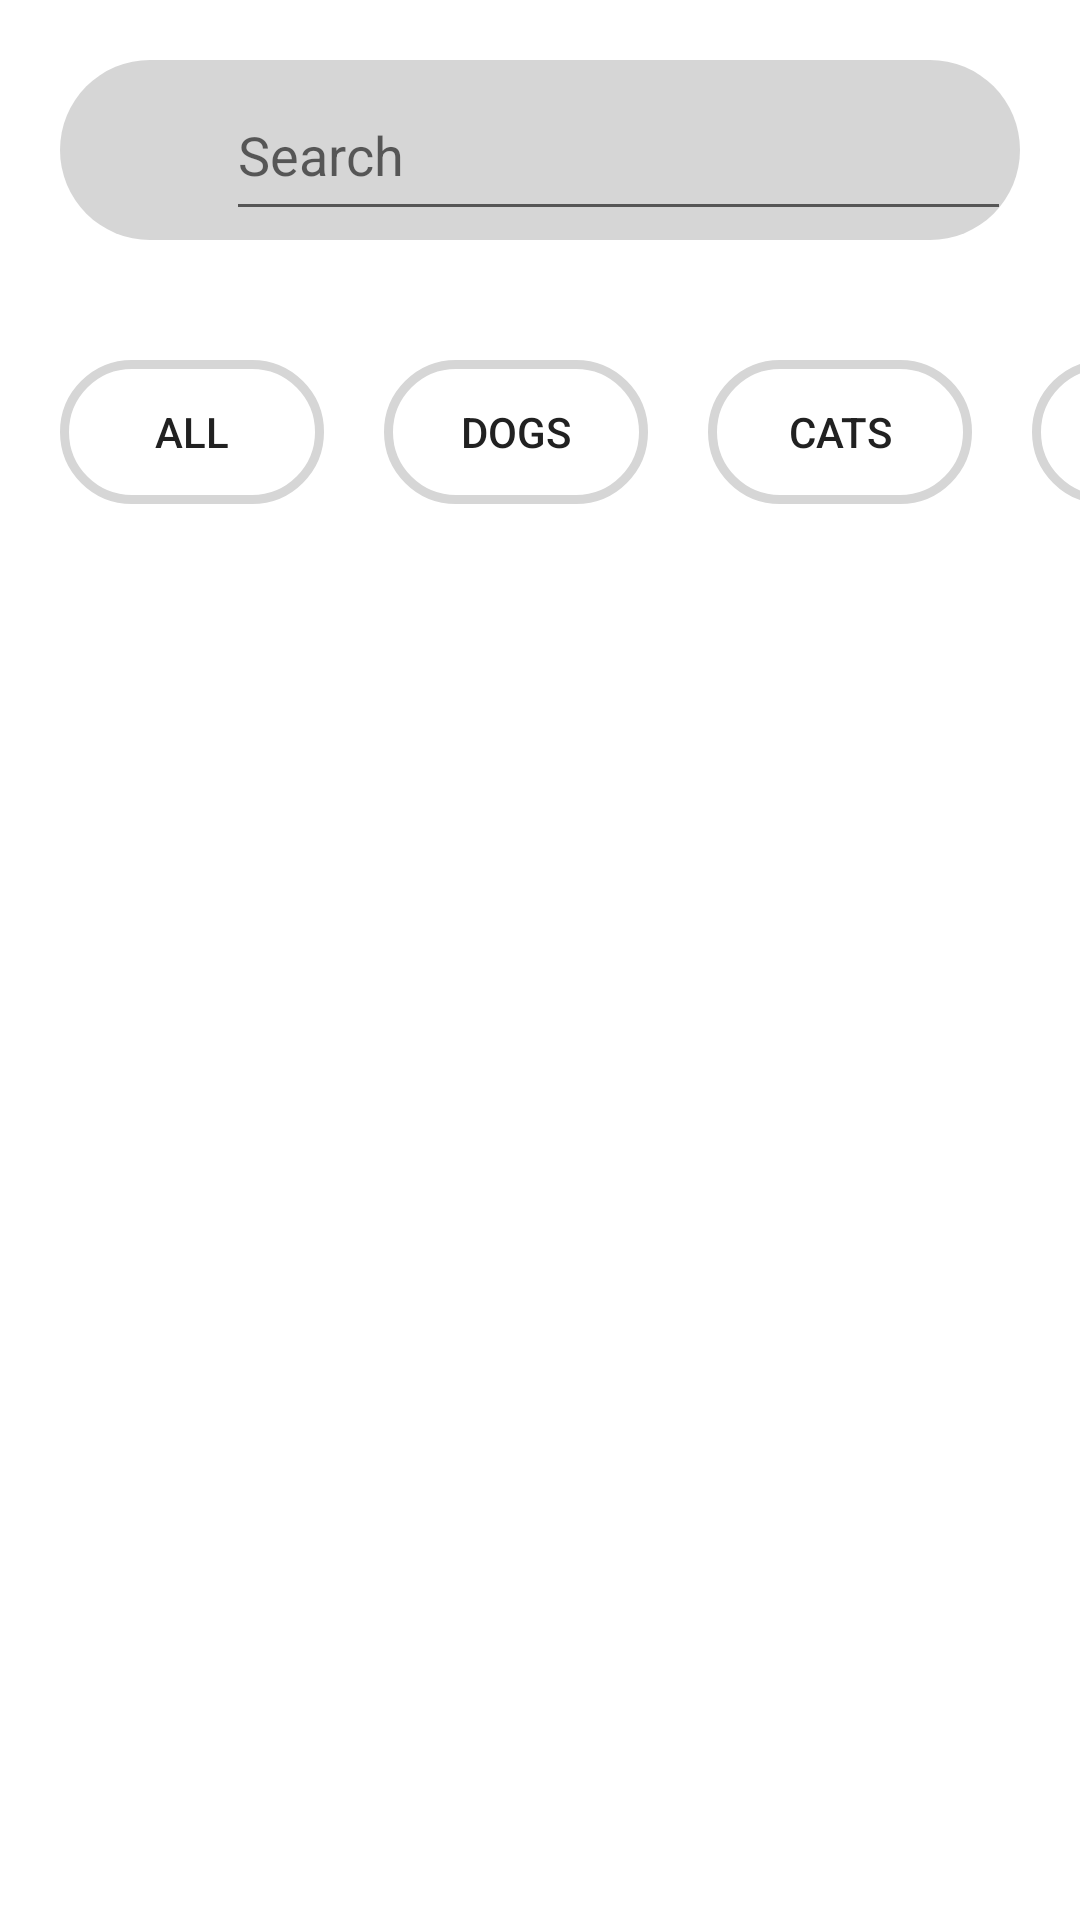

The Android layout XML behind this screen, and the referenced resources:
<!-- AndroidManifest.xml: application theme AppTheme -->
<!-- res/layout/fragment_adopt.xml -->
<?xml version="1.0" encoding="utf-8"?>
<LinearLayout xmlns:android="http://schemas.android.com/apk/res/android"
    xmlns:app="http://schemas.android.com/apk/res-auto"
    android:orientation="vertical"
    android:layout_width="match_parent"
    android:layout_height="match_parent"
    android:background="@color/text">
    <com.google.android.material.appbar.AppBarLayout
        android:layout_width="match_parent"
        android:layout_height="100sp"
        android:background="@color/text"
        app:elevation="0dp">
    <LinearLayout
        android:layout_width="match_parent"
        android:layout_height="0dp"
        android:layout_weight="0.5"
        android:orientation="horizontal"
        android:layout_margin="20sp"
        android:background="@drawable/searchbg">

        <ImageView
            android:layout_width="0dp"
            android:layout_height="match_parent"
            android:layout_weight="1"
            android:src="@drawable/ic_search"
            android:gravity="bottom"
            android:padding="10sp">

        </ImageView>
            <AutoCompleteTextView
                android:layout_width="0dp"
                android:layout_height="match_parent"
                android:layout_weight="5"
                android:hint="@string/search"
                android:layout_margin="3sp"
                android:paddingRight="20sp">

            </AutoCompleteTextView>


    </LinearLayout>
    </com.google.android.material.appbar.AppBarLayout>

    <HorizontalScrollView
        android:layout_width="wrap_content"
        android:layout_height="100dp"
        android:scrollbars="none">
        >

        <LinearLayout
            android:layout_width="wrap_content"
            android:layout_height="match_parent"
            android:orientation="horizontal"
            android:padding="10dp">

            <Button
                android:id="@+id/all"
                android:layout_width="match_parent"
                android:layout_height="wrap_content"
                android:text="All"
                android:textColor="@color/primaryText"
                android:background="@drawable/scroll_bg"
                android:layout_margin="10dp"
                >

            </Button>
            <Button
                android:id="@+id/dogs"
                android:layout_width="match_parent"
                android:layout_height="wrap_content"
                android:text="@string/dogs"
                android:textColor="@color/primaryText"
                android:background="@drawable/scroll_bg"
                android:layout_margin="10dp"
                >

            </Button>
            <Button
                android:id="@+id/cats"
                android:layout_width="match_parent"
                android:layout_height="wrap_content"
                android:text="@string/cats"
                android:textColor="@color/primaryText"
                android:background="@drawable/scroll_bg"
                android:layout_margin="10dp">

            </Button>
            <Button
                android:id="@+id/birds"
                android:layout_width="match_parent"
                android:layout_height="wrap_content"
                android:text="Birds"
                android:textColor="@color/primaryText"
                android:background="@drawable/scroll_bg"
                android:layout_margin="10dp">

            </Button>
            <Button
                android:id="@+id/others"
                android:layout_width="match_parent"
                android:layout_height="wrap_content"
                android:text="Others"
                android:textColor="@color/primaryText"
                android:background="@drawable/scroll_bg"
                android:layout_margin="10dp">

            </Button>

        </LinearLayout>
    </HorizontalScrollView>






    <androidx.recyclerview.widget.RecyclerView
        android:layout_width="match_parent"
        android:layout_height="match_parent"
        android:id="@+id/data_list">


    </androidx.recyclerview.widget.RecyclerView>






















</LinearLayout>
<!-- resources referenced by this layout -->
<resources>
  <color name="primaryText">#212121</color>
  <color name="text">#FFFFFF</color>
  <!-- drawable scroll_bg (drawable) -->
  <?xml version="1.0" encoding="utf-8"?>
  <shape  android:shape="rectangle"
      xmlns:android="http://schemas.android.com/apk/res/android">
      <corners android:radius="50dp"/>
      <stroke
          android:width="3dp"
          android:color="@color/dividerColor"/>
  
  
  </shape>
  <!-- drawable searchbg (drawable) -->
  <?xml version="1.0" encoding="utf-8"?>
  <shape android:shape="rectangle"
      xmlns:android="http://schemas.android.com/apk/res/android"
      >
      <solid android:color="@color/dividerColor"></solid>
      <corners android:radius="50sp"/>
  
  </shape>
  <string name="cats">Cats</string>
  <string name="dogs">Dogs</string>
  <string name="search">Search</string>
  <style name="AppTheme" parent="Theme.AppCompat.Light.DarkActionBar">
          
          <item name="colorPrimary">@color/colorPrimary</item>
          <item name="colorPrimaryDark">@color/colorPrimaryDark</item>
          <item name="colorAccent">@color/colorAccent</item>
          <item name="windowActionBar">false</item>
          <item name="windowNoTitle">true</item>
          <item name="android:windowAnimationStyle">@style/animation</item>
      </style>
  <color name="dividerColor">#D6D6D6</color>
  <color name="colorPrimary">#F68925</color>
  <color name="colorPrimaryDark">#F68925</color>
  <color name="colorAccent">#F68925</color>
  <style name="animation">
          <item name="android:windowEnterAnimation">@android:anim/fade_in</item>
          <item name="android:windowExitAnimation">@android:anim/fade_out</item>
  
      </style>
</resources>
